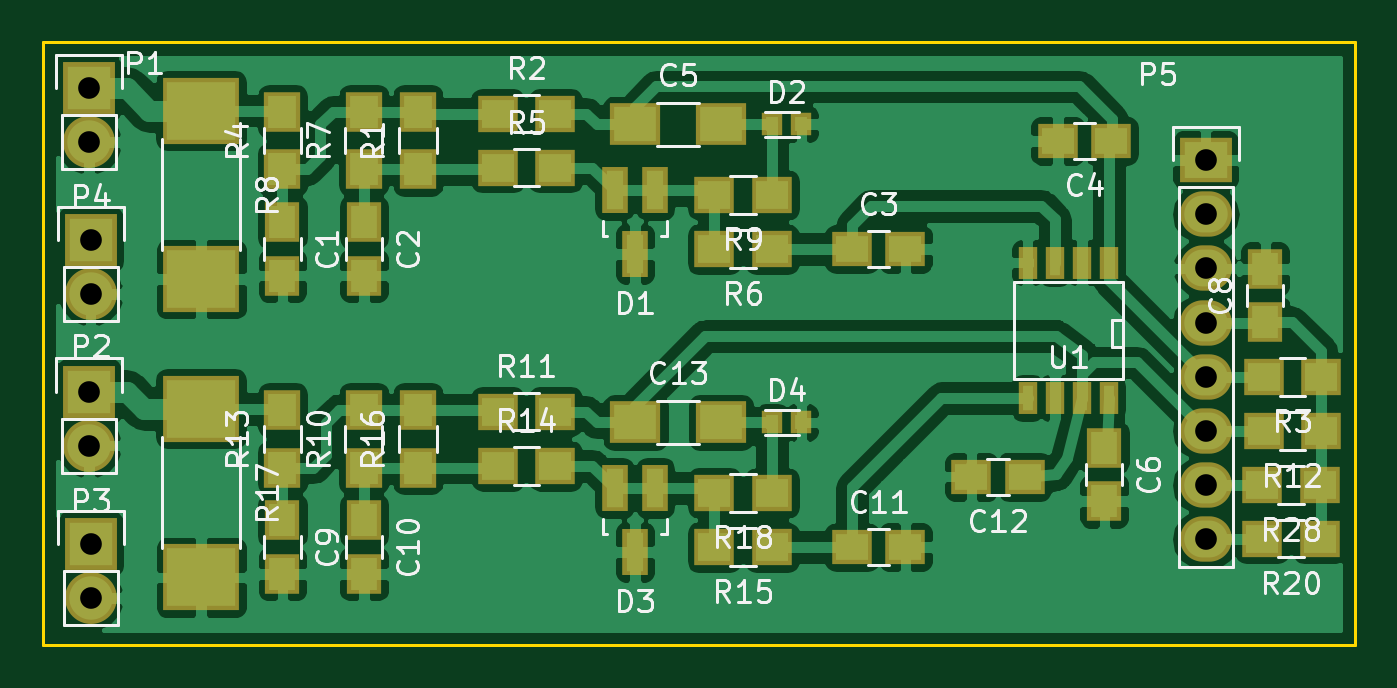
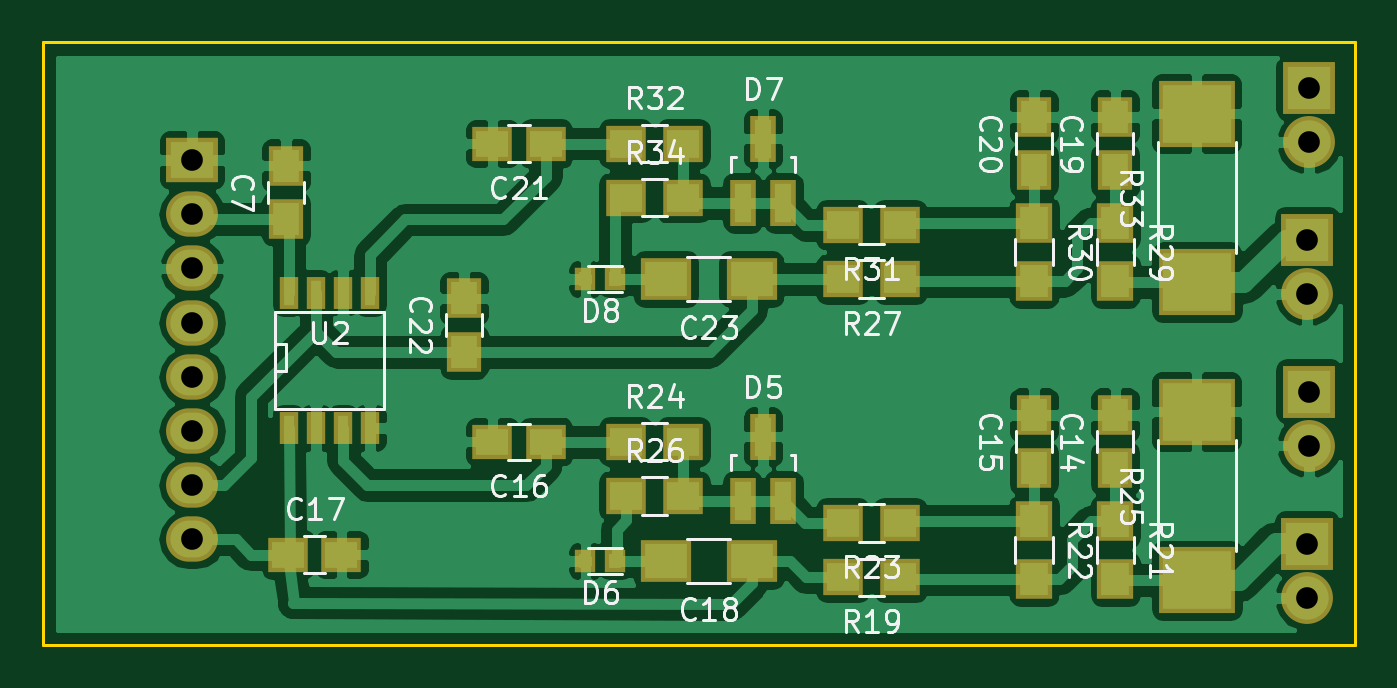
Circuit board: 8 layer files. Board 61.5 x 28.2 mm.
- bottom_copper: vr_circuit-B.Cu.gbl (85729 bytes)
- bottom_mask: vr_circuit-B.Mask.gbs (2816 bytes)
- bottom_silk: vr_circuit-B.SilkS.gbo (29792 bytes)
- outline: vr_circuit-Edge.Cuts.gm1 (488 bytes)
- top_copper: vr_circuit-F.Cu.gtl (89570 bytes)
- top_mask: vr_circuit-F.Mask.gts (3167 bytes)
- top_silk: vr_circuit-F.SilkS.gto (36608 bytes)
- drill: vr_circuit.drl (387 bytes)

=== bottom_copper: vr_circuit-B.Cu.gbl (85729 bytes, source omitted) ===
=== bottom_mask: vr_circuit-B.Mask.gbs ===
G04 #@! TF.FileFunction,Soldermask,Bot*
%FSLAX46Y46*%
G04 Gerber Fmt 4.6, Leading zero omitted, Abs format (unit mm)*
G04 Created by KiCad (PCBNEW 4.0.7) date Sat Jan  5 20:39:28 2019*
%MOMM*%
%LPD*%
G01*
G04 APERTURE LIST*
%ADD10C,0.100000*%
%ADD11R,1.650000X1.900000*%
%ADD12R,1.900000X1.650000*%
%ADD13R,2.432000X2.127200*%
%ADD14O,2.432000X2.127200*%
%ADD15R,2.400000X2.000000*%
%ADD16R,1.200100X2.200860*%
%ADD17R,1.000000X1.100000*%
%ADD18R,2.432000X2.432000*%
%ADD19O,2.432000X2.432000*%
%ADD20R,1.900000X1.700000*%
%ADD21R,1.700000X1.900000*%
%ADD22R,3.600000X3.100000*%
%ADD23R,0.908000X1.543000*%
G04 APERTURE END LIST*
D10*
D11*
X74097000Y-30779000D03*
X74097000Y-28279000D03*
X65750000Y-37000000D03*
X65750000Y-34500000D03*
D12*
X74000000Y-46500000D03*
X71500000Y-46500000D03*
D13*
X78499000Y-28015000D03*
D14*
X78499000Y-30555000D03*
X78499000Y-33095000D03*
X78499000Y-35635000D03*
X78499000Y-38175000D03*
X78499000Y-40715000D03*
X78499000Y-43255000D03*
X78499000Y-45795000D03*
D11*
X35235000Y-42463000D03*
X35235000Y-39963000D03*
X39045000Y-42463000D03*
X39045000Y-39963000D03*
D12*
X61925000Y-41213000D03*
X64425000Y-41213000D03*
D15*
X52285000Y-46801000D03*
X56285000Y-46801000D03*
D11*
X35235000Y-28493000D03*
X35235000Y-25993000D03*
X39045000Y-28493000D03*
X39045000Y-25993000D03*
D12*
X61925000Y-27243000D03*
X64425000Y-27243000D03*
D15*
X52285000Y-33593000D03*
X56285000Y-33593000D03*
D16*
X52695000Y-43984140D03*
X50795000Y-43984140D03*
X51745000Y-40981860D03*
D17*
X60065000Y-46801000D03*
X58665000Y-46801000D03*
D16*
X52695000Y-30014140D03*
X50795000Y-30014140D03*
X51745000Y-27011860D03*
D17*
X60065000Y-33593000D03*
X58665000Y-33593000D03*
D18*
X26162000Y-24638000D03*
D19*
X26162000Y-27178000D03*
D18*
X26162000Y-38862000D03*
D19*
X26162000Y-41402000D03*
D18*
X26250000Y-46000000D03*
D19*
X26250000Y-48540000D03*
D18*
X26250000Y-31750000D03*
D19*
X26250000Y-34290000D03*
D20*
X45315000Y-47563000D03*
X48015000Y-47563000D03*
D21*
X35235000Y-44943000D03*
X35235000Y-47643000D03*
X39045000Y-44943000D03*
X39045000Y-47643000D03*
D20*
X45315000Y-45023000D03*
X48015000Y-45023000D03*
X58175000Y-41213000D03*
X55475000Y-41213000D03*
D22*
X31425000Y-47703000D03*
X31425000Y-39803000D03*
D20*
X58175000Y-43753000D03*
X55475000Y-43753000D03*
X45315000Y-33593000D03*
X48015000Y-33593000D03*
D21*
X35235000Y-30973000D03*
X35235000Y-33673000D03*
X39045000Y-30973000D03*
X39045000Y-33673000D03*
D20*
X45315000Y-31053000D03*
X48015000Y-31053000D03*
X58175000Y-27243000D03*
X55475000Y-27243000D03*
D22*
X31425000Y-33733000D03*
X31425000Y-25833000D03*
D20*
X58175000Y-29783000D03*
X55475000Y-29783000D03*
D23*
X73970000Y-34228000D03*
X72700000Y-34228000D03*
X71430000Y-34228000D03*
X70160000Y-34228000D03*
X70160000Y-40578000D03*
X71430000Y-40578000D03*
X72700000Y-40578000D03*
X73970000Y-40578000D03*
M02*

=== bottom_silk: vr_circuit-B.SilkS.gbo (29792 bytes, source omitted) ===
=== outline: vr_circuit-Edge.Cuts.gm1 ===
G04 #@! TF.FileFunction,Profile,NP*
%FSLAX46Y46*%
G04 Gerber Fmt 4.6, Leading zero omitted, Abs format (unit mm)*
G04 Created by KiCad (PCBNEW 4.0.7) date Sat Jan  5 20:39:28 2019*
%MOMM*%
%LPD*%
G01*
G04 APERTURE LIST*
%ADD10C,0.100000*%
%ADD11C,0.150000*%
G04 APERTURE END LIST*
D10*
D11*
X24000000Y-50750000D02*
X24000000Y-22500000D01*
X85500000Y-50750000D02*
X24000000Y-50750000D01*
X85500000Y-22500000D02*
X85500000Y-50750000D01*
X24000000Y-22500000D02*
X85500000Y-22500000D01*
M02*

=== top_copper: vr_circuit-F.Cu.gtl (89570 bytes, source omitted) ===
=== top_mask: vr_circuit-F.Mask.gts ===
G04 #@! TF.FileFunction,Soldermask,Top*
%FSLAX46Y46*%
G04 Gerber Fmt 4.6, Leading zero omitted, Abs format (unit mm)*
G04 Created by KiCad (PCBNEW 4.0.7) date Sat Jan  5 20:39:28 2019*
%MOMM*%
%LPD*%
G01*
G04 APERTURE LIST*
%ADD10C,0.100000*%
%ADD11R,2.432000X2.127200*%
%ADD12O,2.432000X2.127200*%
%ADD13R,1.650000X1.900000*%
%ADD14R,1.900000X1.650000*%
%ADD15R,2.400000X2.000000*%
%ADD16R,1.200100X2.200860*%
%ADD17R,1.000000X1.100000*%
%ADD18R,2.432000X2.432000*%
%ADD19O,2.432000X2.432000*%
%ADD20R,1.700000X1.900000*%
%ADD21R,1.900000X1.700000*%
%ADD22R,3.600000X3.100000*%
%ADD23R,0.908000X1.543000*%
G04 APERTURE END LIST*
D10*
D11*
X78499000Y-28015000D03*
D12*
X78499000Y-30555000D03*
X78499000Y-33095000D03*
X78499000Y-35635000D03*
X78499000Y-38175000D03*
X78499000Y-40715000D03*
X78499000Y-43255000D03*
X78499000Y-45795000D03*
D13*
X35235000Y-30935000D03*
X35235000Y-33435000D03*
X39045000Y-30935000D03*
X39045000Y-33435000D03*
D14*
X61925000Y-32185000D03*
X64425000Y-32185000D03*
X74077000Y-27105000D03*
X71577000Y-27105000D03*
D15*
X51777000Y-26343000D03*
X55777000Y-26343000D03*
D13*
X73750000Y-41500000D03*
X73750000Y-44000000D03*
X81293000Y-35615000D03*
X81293000Y-33115000D03*
X35235000Y-44905000D03*
X35235000Y-47405000D03*
X39045000Y-44905000D03*
X39045000Y-47405000D03*
D14*
X61925000Y-46155000D03*
X64425000Y-46155000D03*
X70013000Y-42853000D03*
X67513000Y-42853000D03*
D15*
X51777000Y-40313000D03*
X55777000Y-40313000D03*
D16*
X52695000Y-29413860D03*
X50795000Y-29413860D03*
X51745000Y-32416140D03*
D17*
X59557000Y-26343000D03*
X58157000Y-26343000D03*
D16*
X52695000Y-43383860D03*
X50795000Y-43383860D03*
X51745000Y-46386140D03*
D17*
X59557000Y-40313000D03*
X58157000Y-40313000D03*
D18*
X26162000Y-24638000D03*
D19*
X26162000Y-27178000D03*
D18*
X26162000Y-38862000D03*
D19*
X26162000Y-41402000D03*
D18*
X26250000Y-46000000D03*
D19*
X26250000Y-48540000D03*
D18*
X26250000Y-31750000D03*
D19*
X26250000Y-34290000D03*
D20*
X41585000Y-28455000D03*
X41585000Y-25755000D03*
D21*
X45315000Y-25835000D03*
X48015000Y-25835000D03*
X83913000Y-38175000D03*
X81213000Y-38175000D03*
D20*
X35235000Y-28455000D03*
X35235000Y-25755000D03*
D21*
X45315000Y-28375000D03*
X48015000Y-28375000D03*
X58175000Y-32185000D03*
X55475000Y-32185000D03*
D20*
X39045000Y-28455000D03*
X39045000Y-25755000D03*
D22*
X31425000Y-25695000D03*
X31425000Y-33595000D03*
D21*
X58175000Y-29645000D03*
X55475000Y-29645000D03*
D20*
X39045000Y-42425000D03*
X39045000Y-39725000D03*
D21*
X45315000Y-39805000D03*
X48015000Y-39805000D03*
X83913000Y-40715000D03*
X81213000Y-40715000D03*
D20*
X35235000Y-42425000D03*
X35235000Y-39725000D03*
D21*
X45315000Y-42345000D03*
X48015000Y-42345000D03*
X58175000Y-46155000D03*
X55475000Y-46155000D03*
D20*
X41585000Y-42425000D03*
X41585000Y-39725000D03*
D22*
X31425000Y-39665000D03*
X31425000Y-47565000D03*
D21*
X58175000Y-43615000D03*
X55475000Y-43615000D03*
X83850000Y-45750000D03*
X81150000Y-45750000D03*
X83850000Y-43250000D03*
X81150000Y-43250000D03*
D23*
X73970000Y-39170000D03*
X72700000Y-39170000D03*
X71430000Y-39170000D03*
X70160000Y-39170000D03*
X70160000Y-32820000D03*
X71430000Y-32820000D03*
X72700000Y-32820000D03*
X73970000Y-32820000D03*
M02*

=== top_silk: vr_circuit-F.SilkS.gto (36608 bytes, source omitted) ===
=== drill: vr_circuit.drl ===
M48
;DRILL file {KiCad 4.0.7} date Sat Jan  5 20:39:51 2019
;FORMAT={2:4/ absolute / inch / suppress leading zeros}
FMAT,2
INCH,TZ
T1C0.040
%
G90
G05
M72
T1
X10300Y-9700
X10300Y-10700
X10300Y-15300
X10300Y-16300
X10335Y-12500
X10335Y-13500
X10335Y-18110
X10335Y-19110
X30905Y-11030
X30905Y-12030
X30905Y-13030
X30905Y-14030
X30905Y-15030
X30905Y-16030
X30905Y-17030
X30905Y-18030
T0
M30

